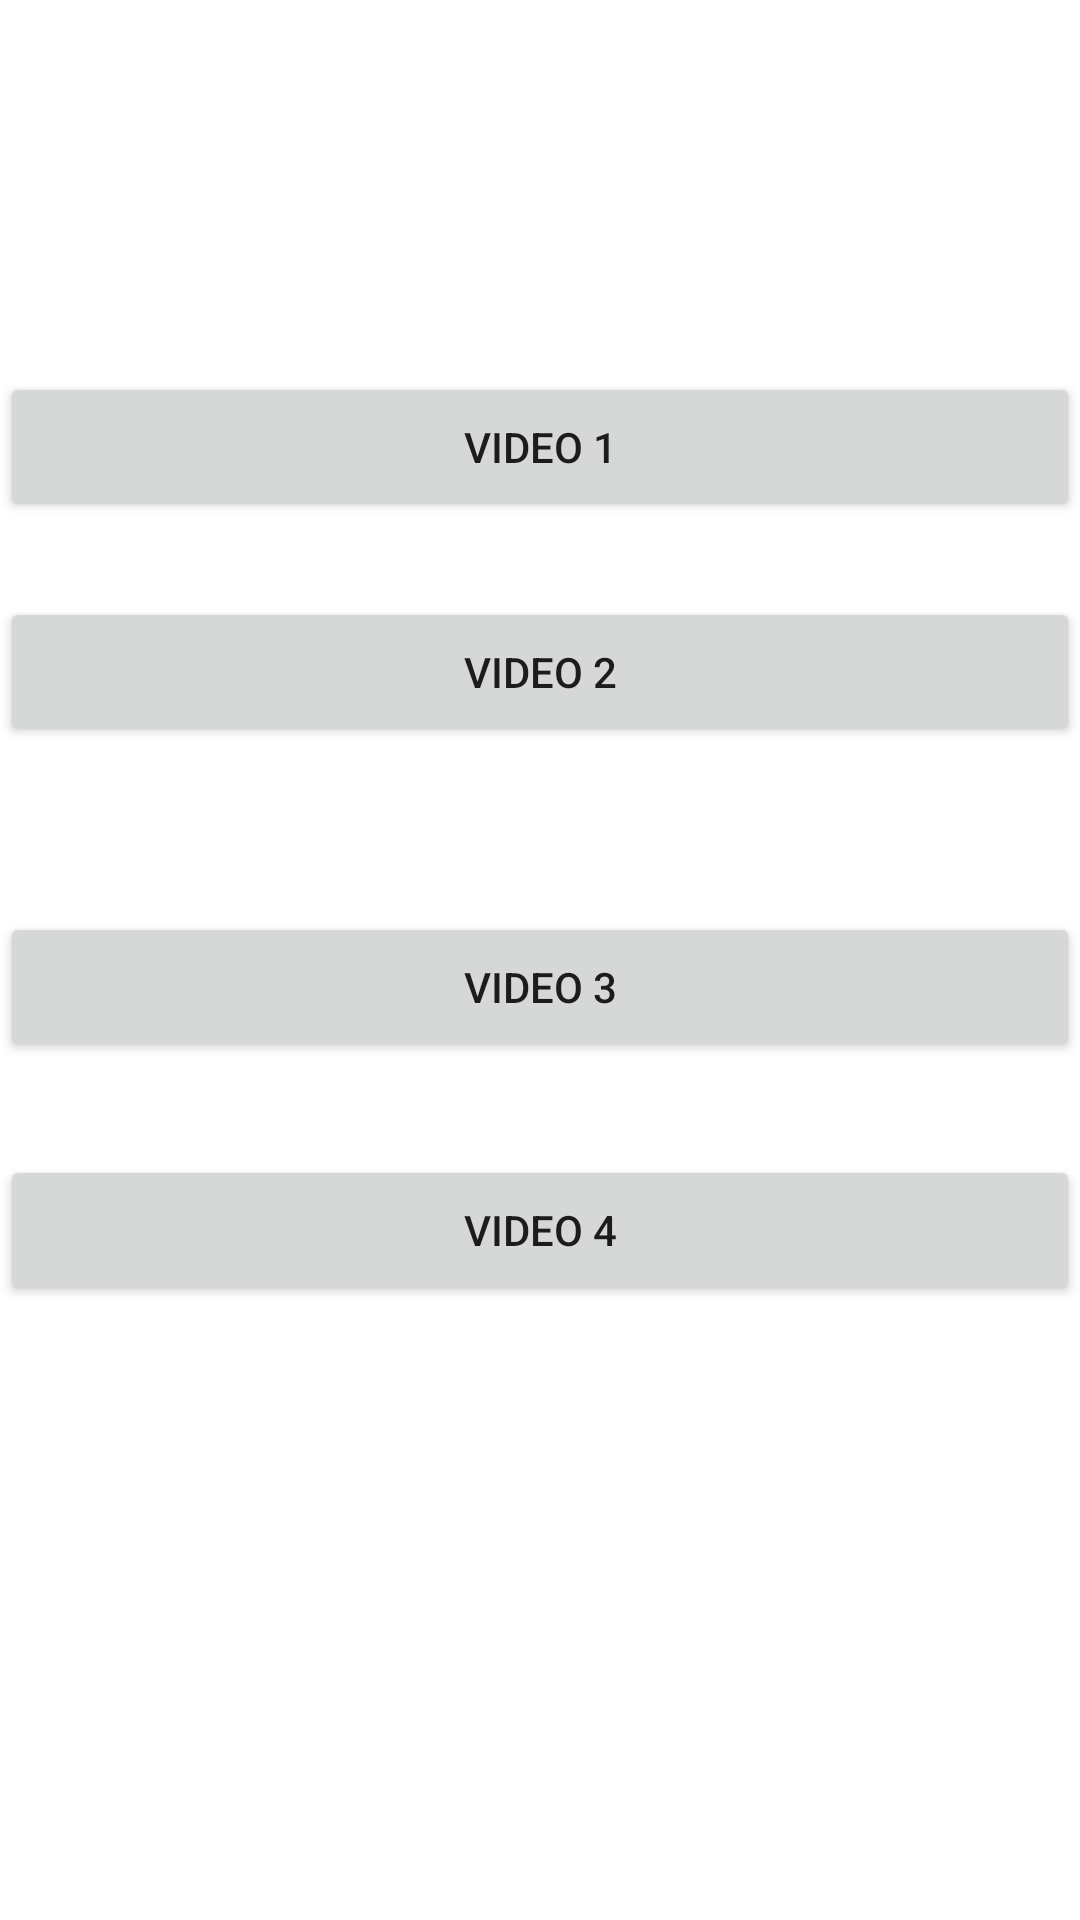

This screen was rendered from an Android layout file. Write that file and the resources it references.
<!-- AndroidManifest.xml: application theme Theme.VideoStreamingAssignment -->
<!-- res/layout/activity_main.xml -->
<?xml version="1.0" encoding="utf-8"?>
<androidx.constraintlayout.widget.ConstraintLayout xmlns:android="http://schemas.android.com/apk/res/android"
    xmlns:app="http://schemas.android.com/apk/res-auto"
    xmlns:tools="http://schemas.android.com/tools"
    android:layout_width="match_parent"
    android:layout_height="match_parent"
    tools:context=".MainActivity">


    <Button
        android:id="@+id/btn1"
        android:layout_width="match_parent"
        android:layout_height="50dp"
        android:layout_marginTop="124dp"
        android:onClick="btn1Click"

        android:text="Video 1"
        app:layout_constraintEnd_toEndOf="parent"
        app:layout_constraintHorizontal_bias="0.0"
        app:layout_constraintStart_toStartOf="parent"
        app:layout_constraintTop_toTopOf="parent" />

    <Button
        android:id="@+id/btn2"
        android:layout_width="match_parent"
        android:layout_height="50dp"
        android:layout_marginTop="25dp"
        android:text="Video 2"
        android:onClick="btn2Click"
        app:layout_constraintEnd_toEndOf="parent"
        app:layout_constraintStart_toStartOf="parent"
        app:layout_constraintTop_toBottomOf="@+id/btn1" />

    <Button
        android:id="@+id/btn3"
        android:layout_width="match_parent"
        android:layout_height="50dp"
        android:layout_marginTop="55dp"
        android:text="Video 3"
        android:onClick="btn3Click"
        app:layout_constraintEnd_toEndOf="parent"
        app:layout_constraintStart_toStartOf="parent"
        app:layout_constraintTop_toBottomOf="@+id/btn2" />

    <Button
        android:id="@+id/btn4"
        android:layout_width="match_parent"
        android:layout_height="50dp"
        android:layout_marginTop="31dp"
        android:text="Video 4"
        android:onClick="btn4Click"
        app:layout_constraintEnd_toEndOf="parent"
        app:layout_constraintStart_toStartOf="parent"
        app:layout_constraintTop_toBottomOf="@+id/btn3" />


</androidx.constraintlayout.widget.ConstraintLayout>
<!-- resources referenced by this layout -->
<resources>
  <style name="Theme.VideoStreamingAssignment" parent="Theme.MaterialComponents.DayNight.DarkActionBar">
          
          <item name="colorPrimary">@color/purple_500</item>
          <item name="colorPrimaryVariant">@color/purple_700</item>
          <item name="colorOnPrimary">@color/white</item>
          
          <item name="colorSecondary">@color/teal_200</item>
          <item name="colorSecondaryVariant">@color/teal_700</item>
          <item name="colorOnSecondary">@color/black</item>
          
          <item name="android:statusBarColor" tools:targetApi="l">?attr/colorPrimaryVariant</item>
          
      </style>
  <!-- not gathered from this repository: default colours our renderer supplied (Android Studio template values) -->
  <color name="purple_500">#FF6200EE</color>
  <color name="purple_700">#FF3700B3</color>
  <color name="teal_200">#FF03DAC5</color>
  <color name="teal_700">#FF018786</color>
  <color name="black">#FF000000</color>
  <color name="white">#FFFFFFFF</color>
</resources>
